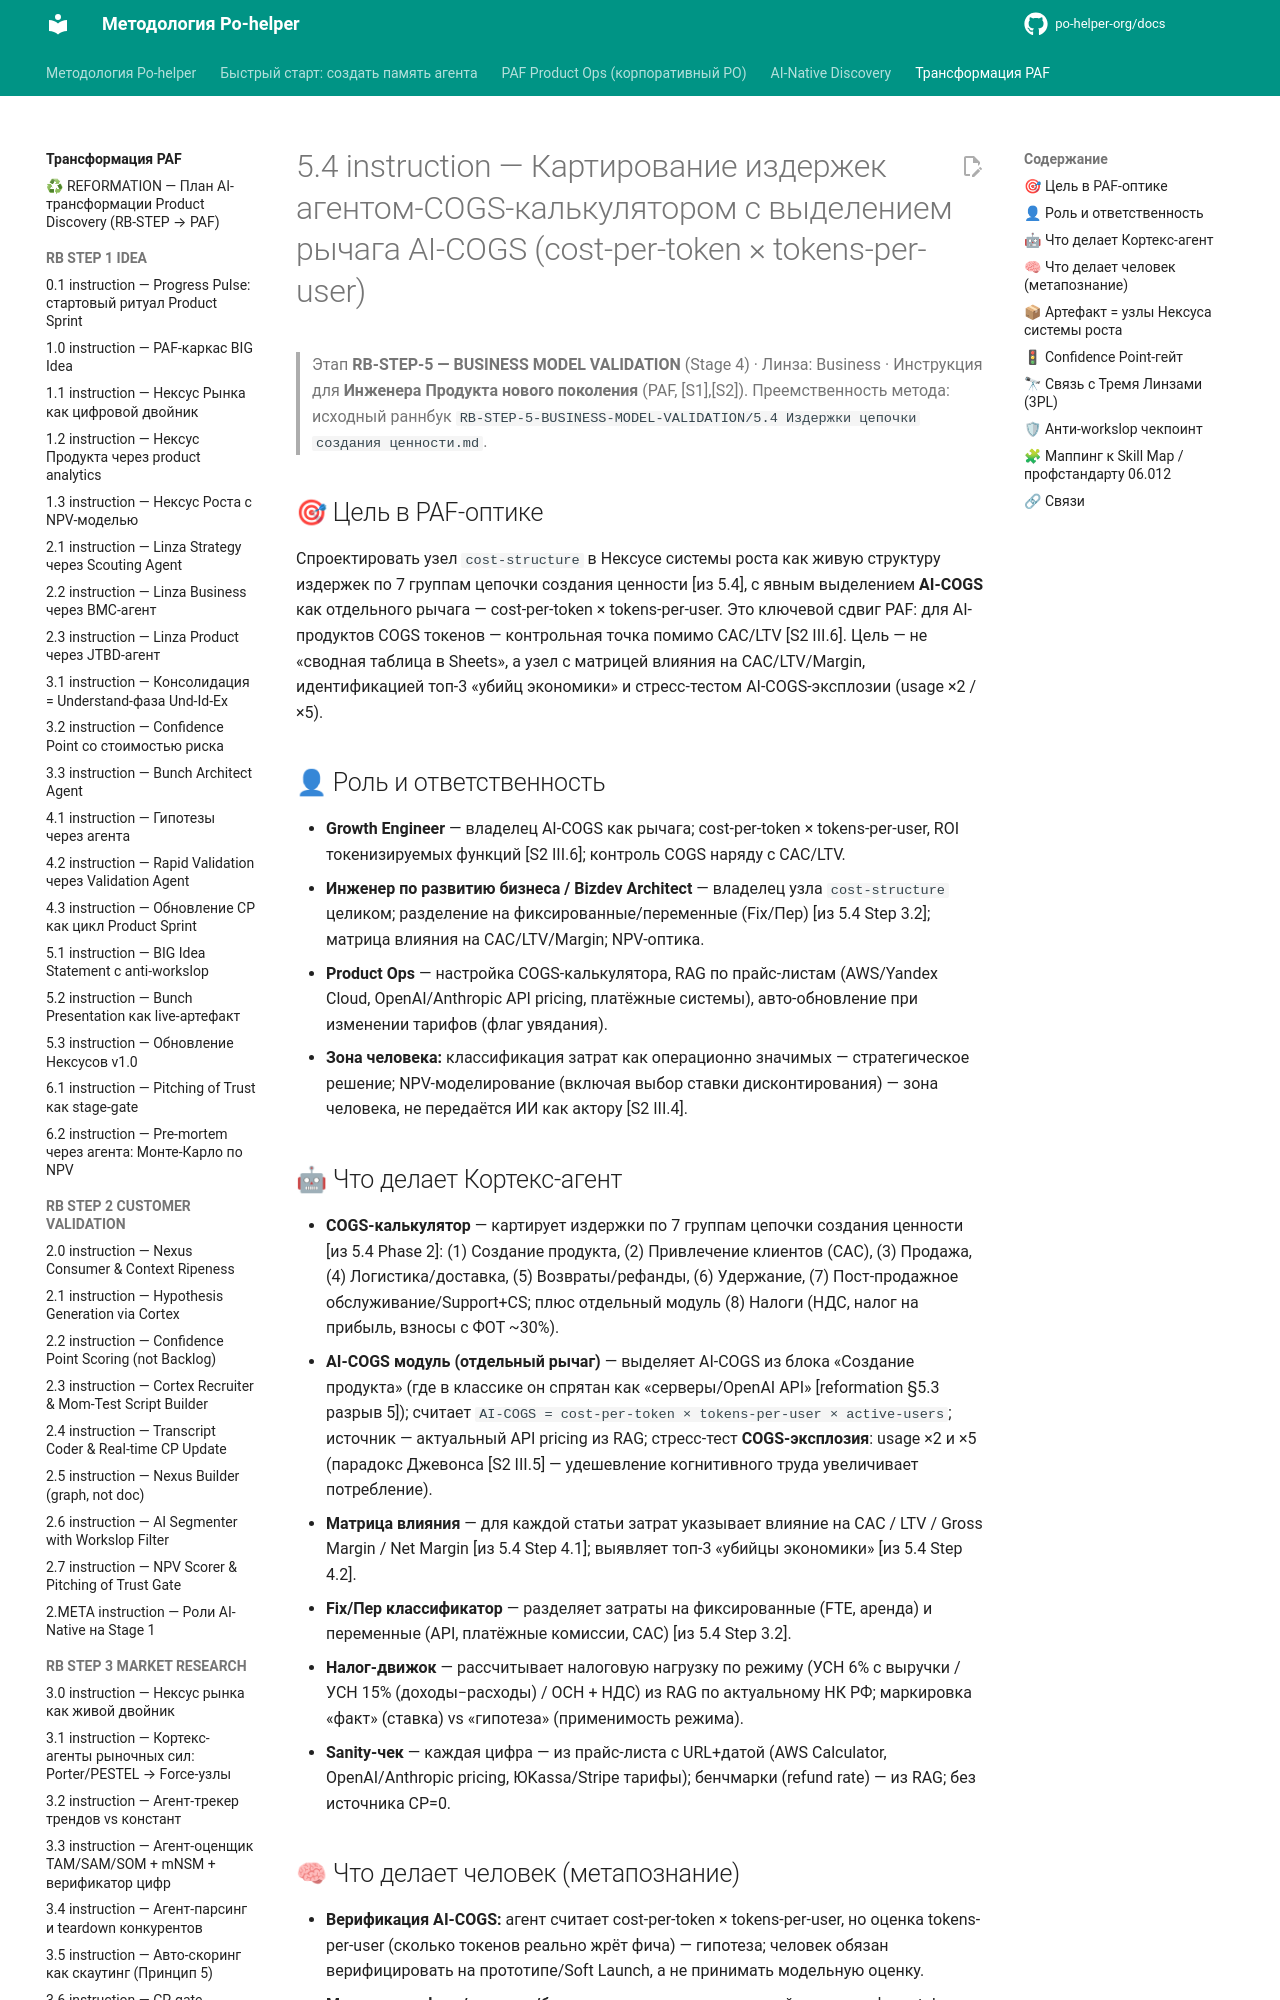

repository: po-helper-org/docs · page: ai-transformation/RB-STEP-5-BUSINESS-MODEL-VALIDATION/5.4-instruction/index.html · generator: mkdocs

# 5.4 instruction — Картирование издержек агентом-COGS-калькулятором с выделением рычага AI-COGS (cost-per-token × tokens-per-user)

> Этап **RB-STEP-5 — BUSINESS MODEL VALIDATION** (Stage 4) · Линза: Business · Инструкция для **Инженера Продукта нового поколения** (PAF, [S1],[S2]).
> Преемственность метода: исходный раннбук `RB-STEP-5-BUSINESS-MODEL-VALIDATION/5.4 Издержки цепочки создания ценности.md`.

## 🎯 Цель в PAF-оптике
Спроектировать узел `cost-structure` в Нексусе системы роста как живую структуру издержек по 7 группам цепочки создания ценности [из 5.4], с явным выделением **AI-COGS** как отдельного рычага — cost-per-token × tokens-per-user. Это ключевой сдвиг PAF: для AI-продуктов COGS токенов — контрольная точка помимо CAC/LTV [S2 III.6]. Цель — не «сводная таблица в Sheets», а узел с матрицей влияния на CAC/LTV/Margin, идентификацией топ-3 «убийц экономики» и стресс-тестом AI-COGS-эксплозии (usage ×2 / ×5).

## 👤 Роль и ответственность
- **Growth Engineer** — владелец AI-COGS как рычага; cost-per-token × tokens-per-user, ROI токенизируемых функций [S2 III.6]; контроль COGS наряду с CAC/LTV.
- **Инженер по развитию бизнеса / Bizdev Architect** — владелец узла `cost-structure` целиком; разделение на фиксированные/переменные (Fix/Пер) [из 5.4 Step 3.2]; матрица влияния на CAC/LTV/Margin; NPV-оптика.
- **Product Ops** — настройка COGS-калькулятора, RAG по прайс-листам (AWS/Yandex Cloud, OpenAI/Anthropic API pricing, платёжные системы), авто-обновление при изменении тарифов (флаг увядания).
- **Зона человека:** классификация затрат как операционно значимых — стратегическое решение; NPV-моделирование (включая выбор ставки дисконтирования) — зона человека, не передаётся ИИ как актору [S2 III.4].
